Photos from the image-classification dataset "Dataset" in the GitHub repository FieldRoboticsLab/Dataset-for-Indoor-Surface-Classification. Its 2 classes are: carpet, wood.

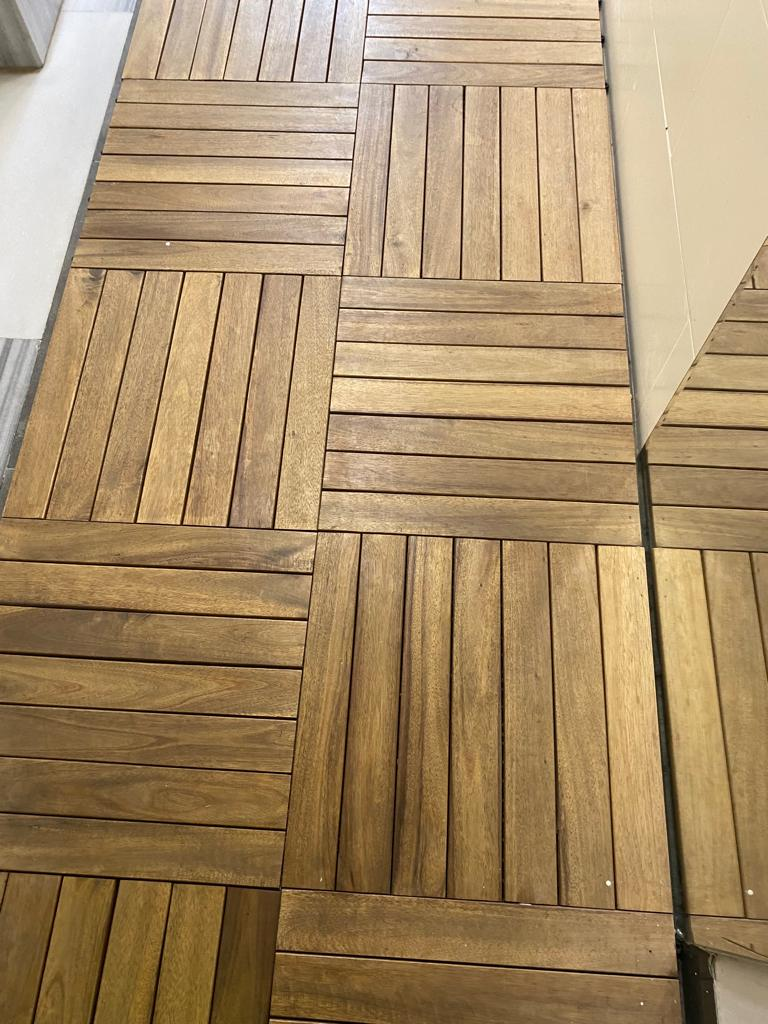
Label: wood

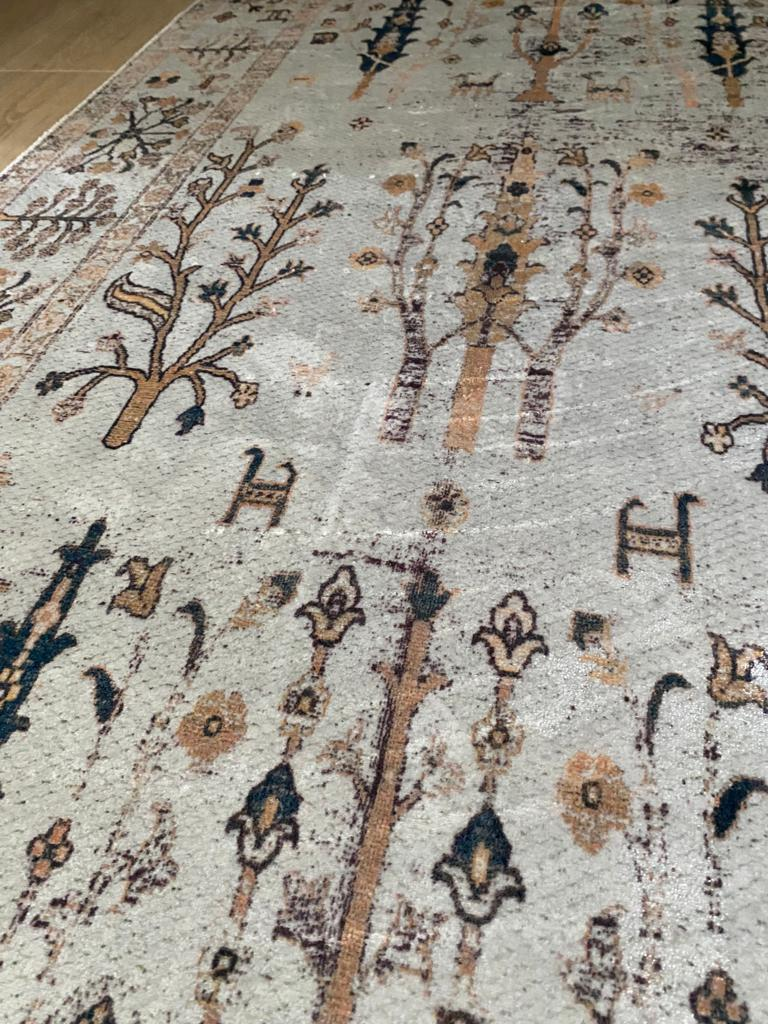
Label: carpet

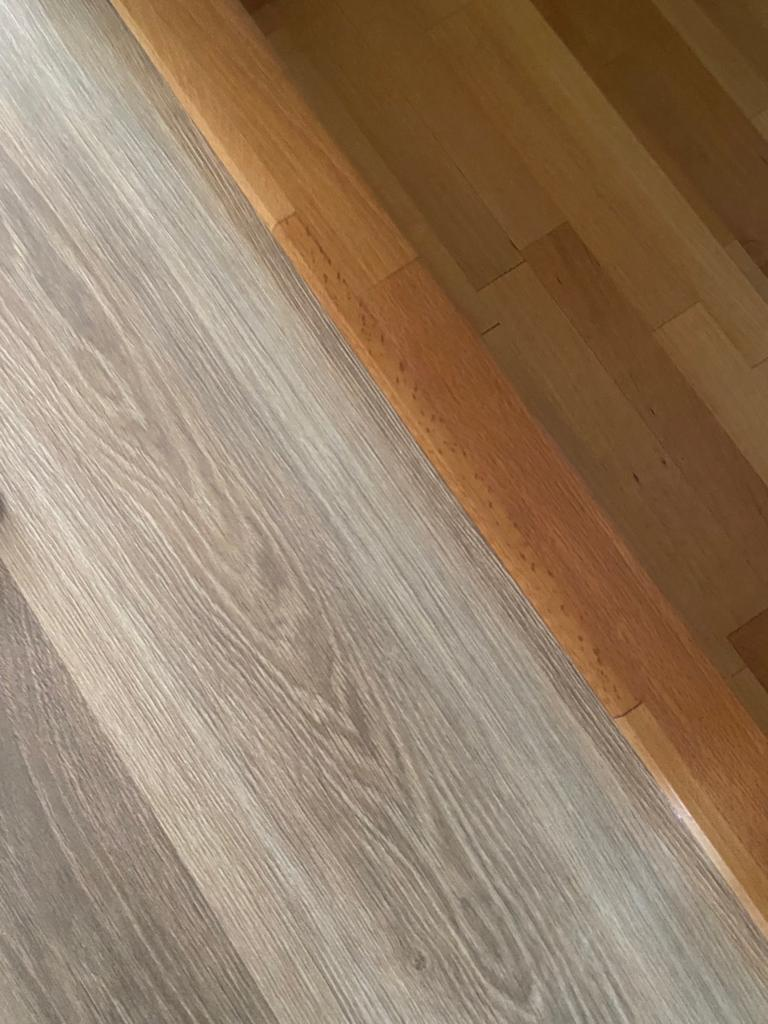
Label: wood

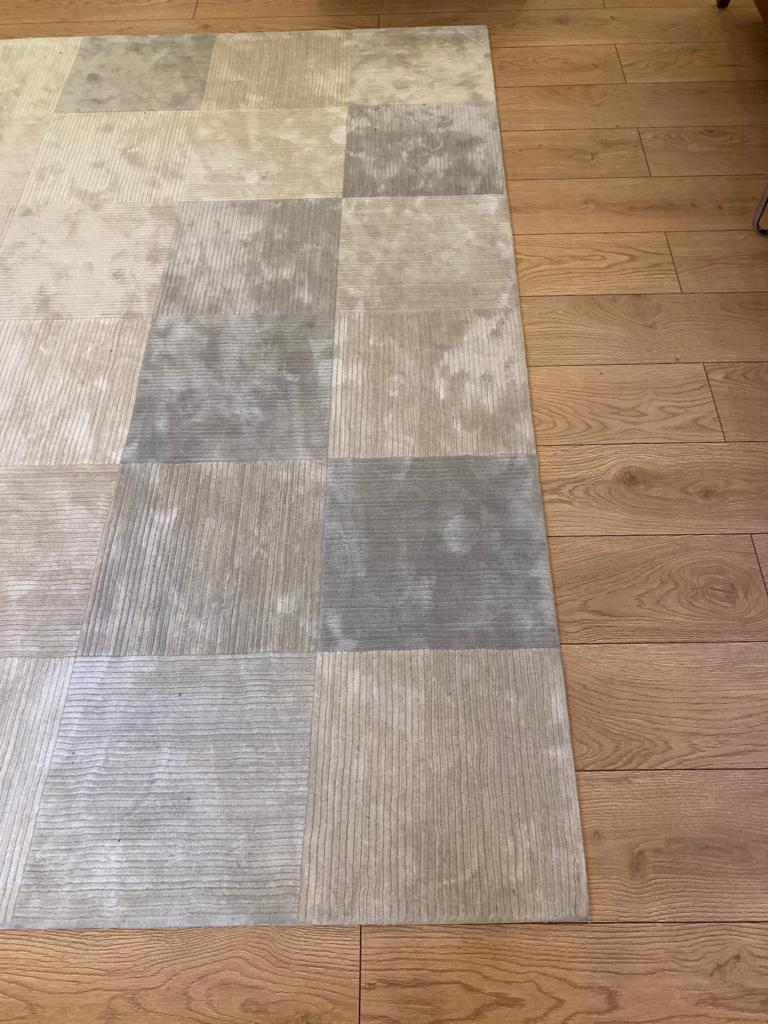
Label: carpet

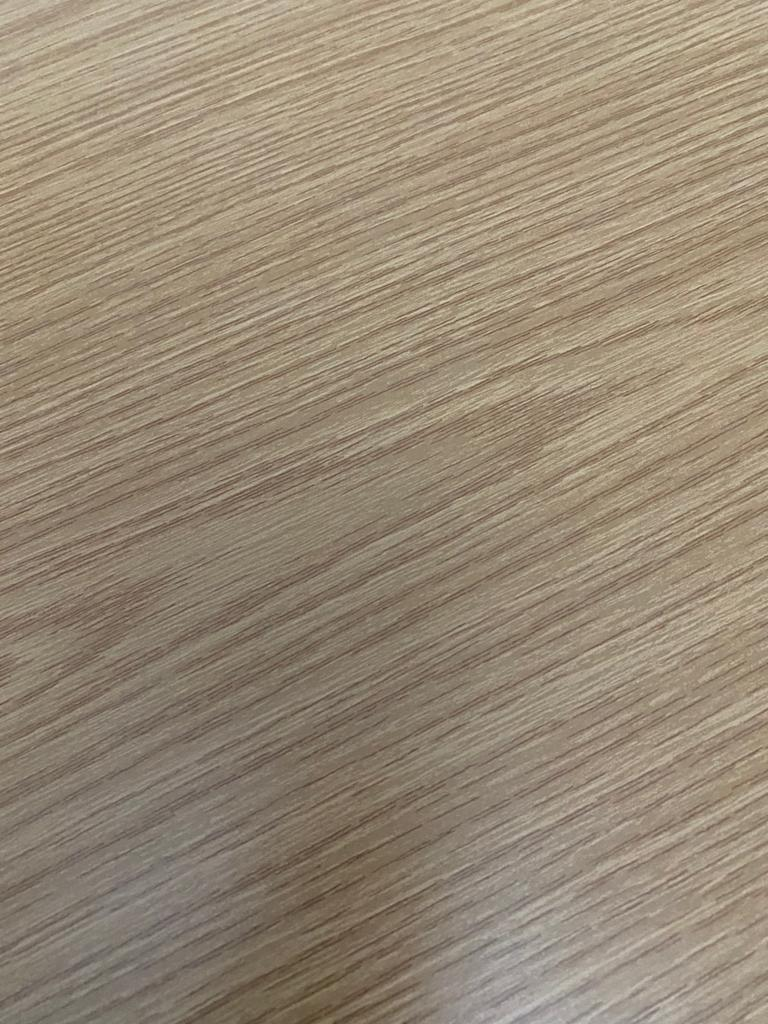
Label: wood

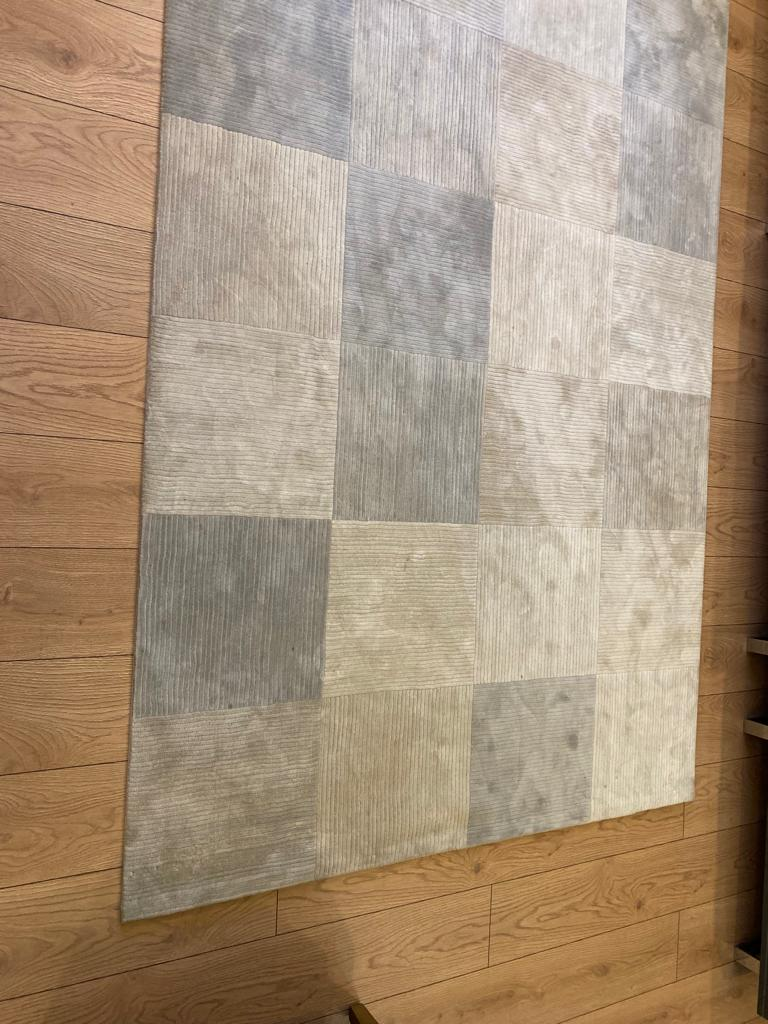
Label: carpet
